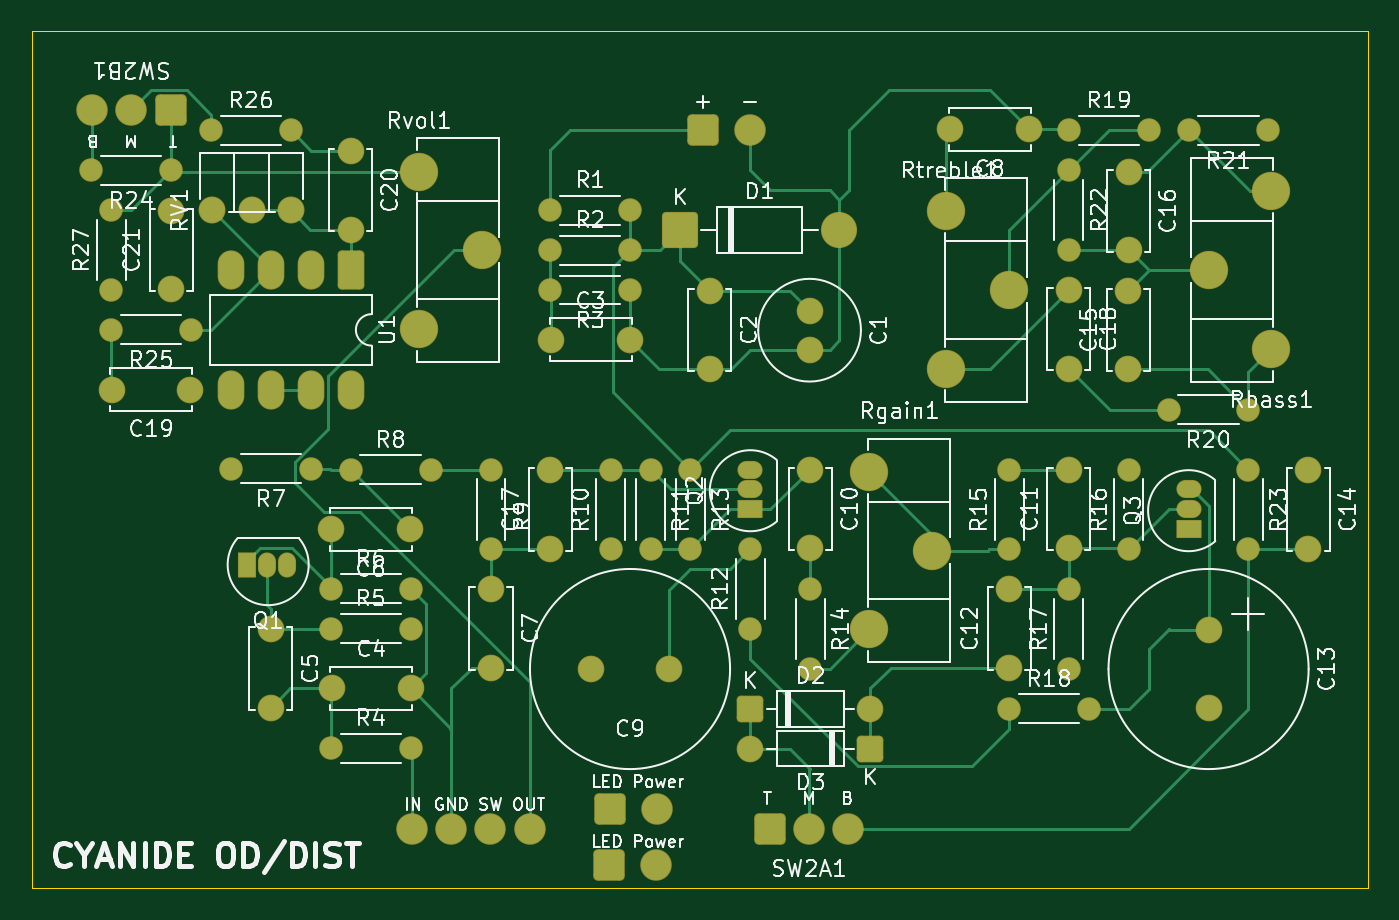
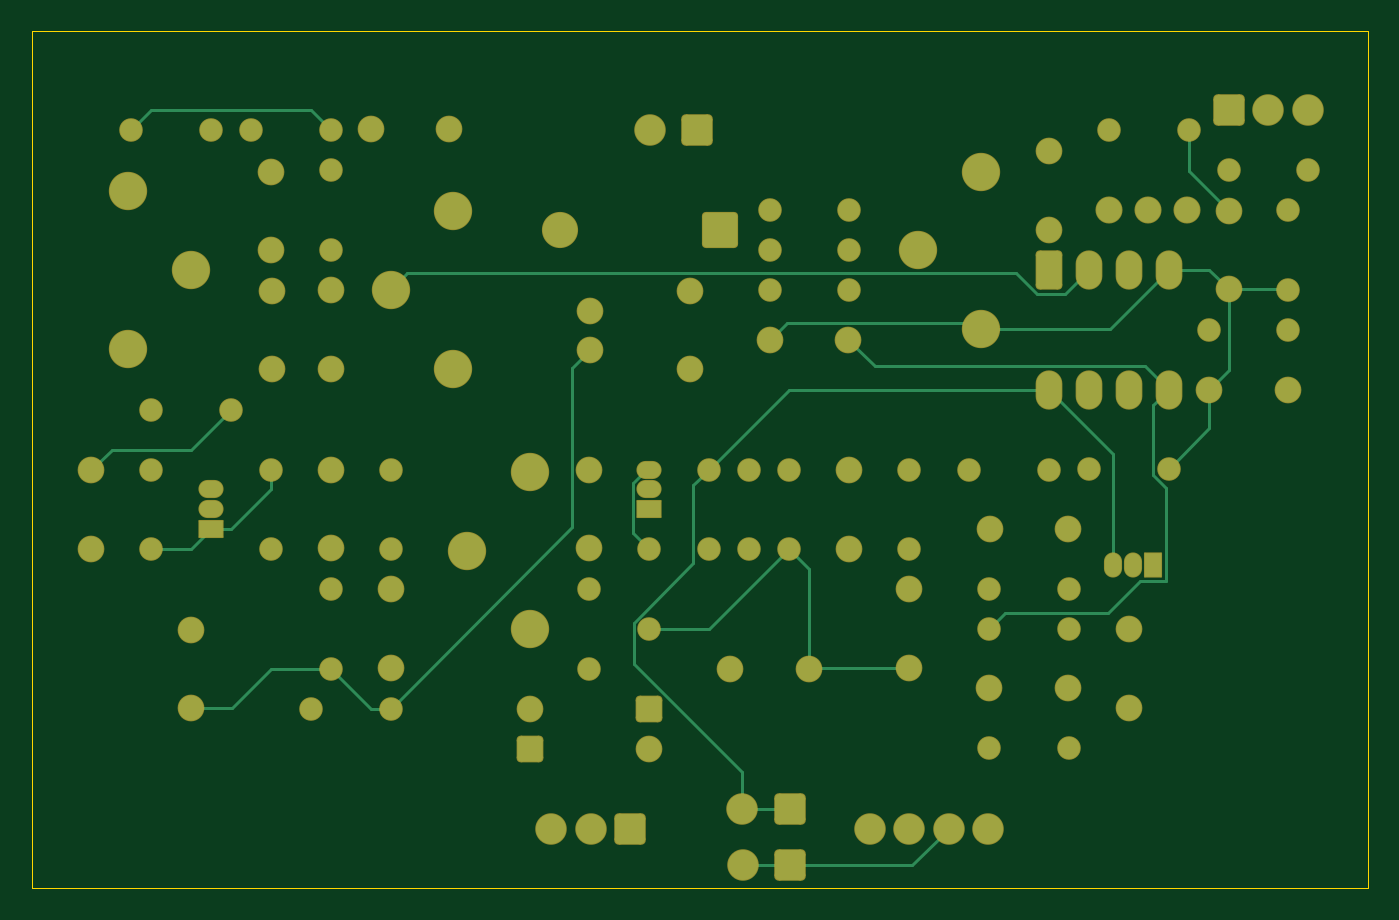
Circuit board: 9 layer files. Board 85.1 x 54.6 mm.
- bottom_copper: Cyanide OD DIST-B_Cu.gbr (15890 bytes)
- bottom_mask: Cyanide OD DIST-B_Mask.gbr (7304 bytes)
- paste: Cyanide OD DIST-B_Paste.gbr (457 bytes)
- bottom_silk: Cyanide OD DIST-B_Silkscreen.gbr (458 bytes)
- outline: Cyanide OD DIST-Edge_Cuts.gbr (611 bytes)
- top_copper: Cyanide OD DIST-F_Cu.gbr (22446 bytes)
- top_mask: Cyanide OD DIST-F_Mask.gbr (7304 bytes)
- paste: Cyanide OD DIST-F_Paste.gbr (457 bytes)
- top_silk: Cyanide OD DIST-F_Silkscreen.gbr (131219 bytes)

=== bottom_copper: Cyanide OD DIST-B_Cu.gbr (15890 bytes, source omitted) ===
=== bottom_mask: Cyanide OD DIST-B_Mask.gbr (7304 bytes, source omitted) ===
=== paste: Cyanide OD DIST-B_Paste.gbr ===
%TF.GenerationSoftware,KiCad,Pcbnew,9.0.2*%
%TF.CreationDate,2025-07-22T14:14:04-06:00*%
%TF.ProjectId,Cyanide OD DIST,4379616e-6964-4652-904f-442044495354,v01*%
%TF.SameCoordinates,Original*%
%TF.FileFunction,Paste,Bot*%
%TF.FilePolarity,Positive*%
%FSLAX46Y46*%
G04 Gerber Fmt 4.6, Leading zero omitted, Abs format (unit mm)*
G04 Created by KiCad (PCBNEW 9.0.2) date 2025-07-22 14:14:04*
%MOMM*%
%LPD*%
G01*
G04 APERTURE LIST*
G04 APERTURE END LIST*
M02*

=== bottom_silk: Cyanide OD DIST-B_Silkscreen.gbr ===
%TF.GenerationSoftware,KiCad,Pcbnew,9.0.2*%
%TF.CreationDate,2025-07-22T14:14:04-06:00*%
%TF.ProjectId,Cyanide OD DIST,4379616e-6964-4652-904f-442044495354,v01*%
%TF.SameCoordinates,Original*%
%TF.FileFunction,Legend,Bot*%
%TF.FilePolarity,Positive*%
%FSLAX46Y46*%
G04 Gerber Fmt 4.6, Leading zero omitted, Abs format (unit mm)*
G04 Created by KiCad (PCBNEW 9.0.2) date 2025-07-22 14:14:04*
%MOMM*%
%LPD*%
G01*
G04 APERTURE LIST*
G04 APERTURE END LIST*
M02*

=== outline: Cyanide OD DIST-Edge_Cuts.gbr ===
%TF.GenerationSoftware,KiCad,Pcbnew,9.0.2*%
%TF.CreationDate,2025-07-22T14:14:04-06:00*%
%TF.ProjectId,Cyanide OD DIST,4379616e-6964-4652-904f-442044495354,v01*%
%TF.SameCoordinates,Original*%
%TF.FileFunction,Profile,NP*%
%FSLAX46Y46*%
G04 Gerber Fmt 4.6, Leading zero omitted, Abs format (unit mm)*
G04 Created by KiCad (PCBNEW 9.0.2) date 2025-07-22 14:14:04*
%MOMM*%
%LPD*%
G01*
G04 APERTURE LIST*
%TA.AperFunction,Profile*%
%ADD10C,0.050000*%
%TD*%
G04 APERTURE END LIST*
D10*
X67310000Y-59690000D02*
X152400000Y-59690000D01*
X152400000Y-114300000D01*
X67310000Y-114300000D01*
X67310000Y-59690000D01*
M02*

=== top_copper: Cyanide OD DIST-F_Cu.gbr (22446 bytes, source omitted) ===
=== top_mask: Cyanide OD DIST-F_Mask.gbr (7304 bytes, source omitted) ===
=== paste: Cyanide OD DIST-F_Paste.gbr ===
%TF.GenerationSoftware,KiCad,Pcbnew,9.0.2*%
%TF.CreationDate,2025-07-22T14:14:04-06:00*%
%TF.ProjectId,Cyanide OD DIST,4379616e-6964-4652-904f-442044495354,v01*%
%TF.SameCoordinates,Original*%
%TF.FileFunction,Paste,Top*%
%TF.FilePolarity,Positive*%
%FSLAX46Y46*%
G04 Gerber Fmt 4.6, Leading zero omitted, Abs format (unit mm)*
G04 Created by KiCad (PCBNEW 9.0.2) date 2025-07-22 14:14:04*
%MOMM*%
%LPD*%
G01*
G04 APERTURE LIST*
G04 APERTURE END LIST*
M02*

=== top_silk: Cyanide OD DIST-F_Silkscreen.gbr (131219 bytes, source omitted) ===
